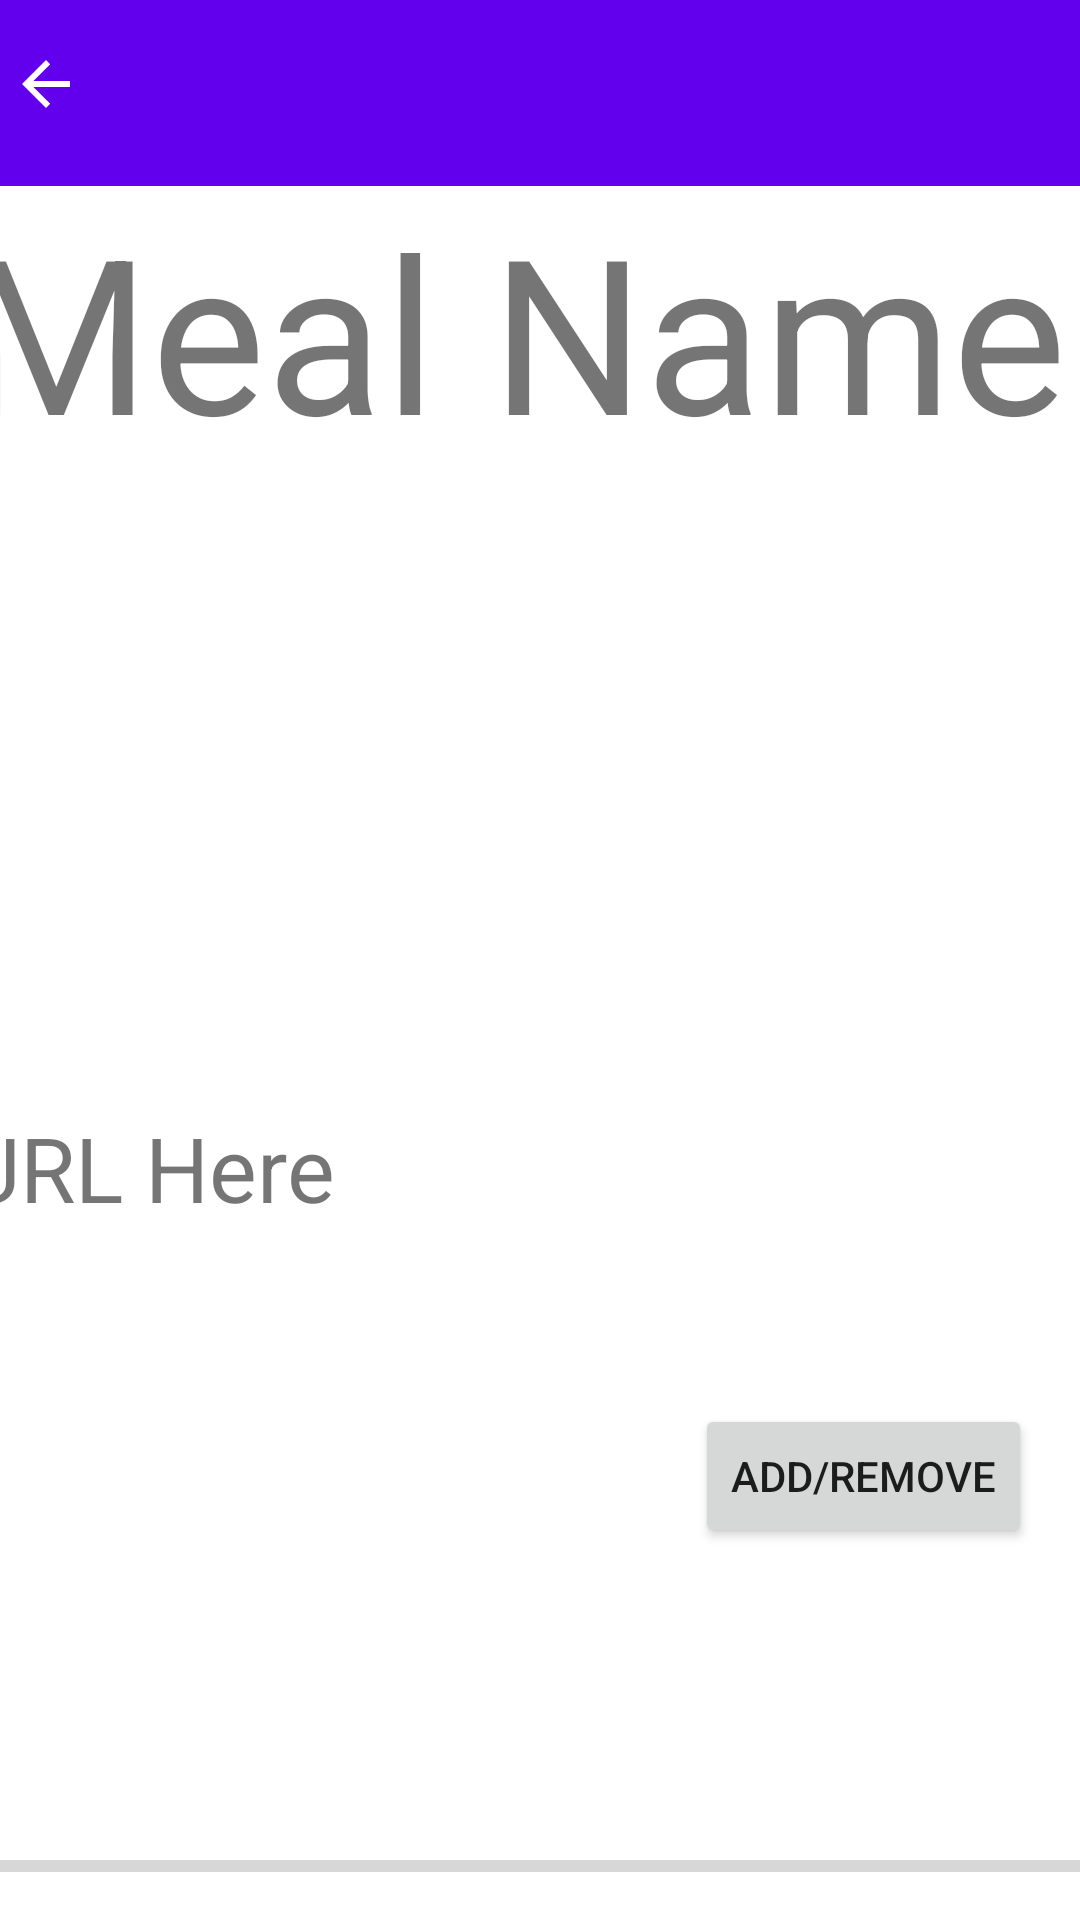

Layout XML and referenced resources for this Android screen:
<!-- AndroidManifest.xml: application theme Theme.MealDatabase -->
<!-- res/layout/meal_details.xml -->
<?xml version="1.0" encoding="utf-8"?>
<androidx.constraintlayout.widget.ConstraintLayout xmlns:android="http://schemas.android.com/apk/res/android"
    xmlns:app="http://schemas.android.com/apk/res-auto"
    xmlns:tools="http://schemas.android.com/tools"
    android:layout_width="match_parent"
    android:layout_height="match_parent">

    <androidx.appcompat.widget.Toolbar
        android:id="@+id/detailsToolBar"
        android:layout_width="386dp"
        android:layout_height="62dp"
        android:background="?attr/colorPrimary"
        android:minHeight="?attr/actionBarSize"
        android:theme="?attr/actionBarTheme"
        app:navigationIcon="?attr/homeAsUpIndicator"
        app:layout_constraintBottom_toTopOf="@+id/txtMealName"
        app:layout_constraintEnd_toEndOf="parent"
        app:layout_constraintStart_toStartOf="parent"
        app:layout_constraintTop_toTopOf="parent" />

    <TextView
        android:id="@+id/txtMealName"
        android:layout_width="386dp"
        android:layout_height="91dp"
        android:layout_marginBottom="216dp"
        android:clickable="true"
        android:text="Meal Name"
        android:textSize="72sp"
        app:layout_constraintBottom_toTopOf="@+id/txtMealLink"
        app:layout_constraintEnd_toEndOf="parent"
        app:layout_constraintStart_toStartOf="parent"
        app:layout_constraintTop_toBottomOf="@+id/detailsToolBar" />

    <TextView
        android:id="@+id/txtMealLink"
        android:layout_width="386dp"
        android:layout_height="67dp"
        android:layout_marginBottom="32dp"
        android:text="URL Here"
        android:textSize="30sp"
        app:layout_constraintBottom_toTopOf="@+id/btnAdd_Remove"
        app:layout_constraintEnd_toEndOf="parent"
        app:layout_constraintStart_toStartOf="parent"
        app:layout_constraintTop_toBottomOf="@+id/txtMealName" />

    <ProgressBar
        android:id="@+id/progressBar3"
        style="?android:attr/progressBarStyleHorizontal"
        android:layout_width="0dp"
        android:layout_height="0dp"
        android:layout_marginBottom="1dp"
        app:layout_constraintBottom_toBottomOf="parent"
        app:layout_constraintEnd_toEndOf="parent"
        app:layout_constraintStart_toStartOf="parent"
        app:layout_constraintTop_toBottomOf="@+id/btnAdd_Remove" />

    <Button
        android:id="@+id/btnAdd_Remove"
        android:layout_width="wrap_content"
        android:layout_height="wrap_content"
        android:layout_marginEnd="16dp"
        android:layout_marginBottom="89dp"
        android:text="Add/Remove"
        app:layout_constraintBottom_toTopOf="@+id/progressBar3"
        app:layout_constraintEnd_toEndOf="parent"
        app:layout_constraintTop_toBottomOf="@+id/txtMealLink" />
</androidx.constraintlayout.widget.ConstraintLayout>
<!-- resources referenced by this layout -->
<resources>
  <style name="Theme.MealDatabase" parent="Theme.MaterialComponents.DayNight.DarkActionBar">
          
          <item name="colorPrimary">@color/purple_500</item>
          <item name="colorPrimaryVariant">@color/purple_700</item>
          <item name="colorOnPrimary">@color/white</item>
          
          <item name="colorSecondary">@color/teal_200</item>
          <item name="colorSecondaryVariant">@color/teal_700</item>
          <item name="colorOnSecondary">@color/black</item>
          
          <item name="android:statusBarColor" tools:targetApi="l">?attr/colorPrimaryVariant</item>
          
      </style>
  <!-- not gathered from this repository: default colours our renderer supplied (Android Studio template values) -->
  <color name="purple_500">#FF6200EE</color>
  <color name="purple_700">#FF3700B3</color>
  <color name="teal_200">#FF03DAC5</color>
  <color name="teal_700">#FF018786</color>
  <color name="black">#FF000000</color>
  <color name="white">#FFFFFFFF</color>
</resources>
